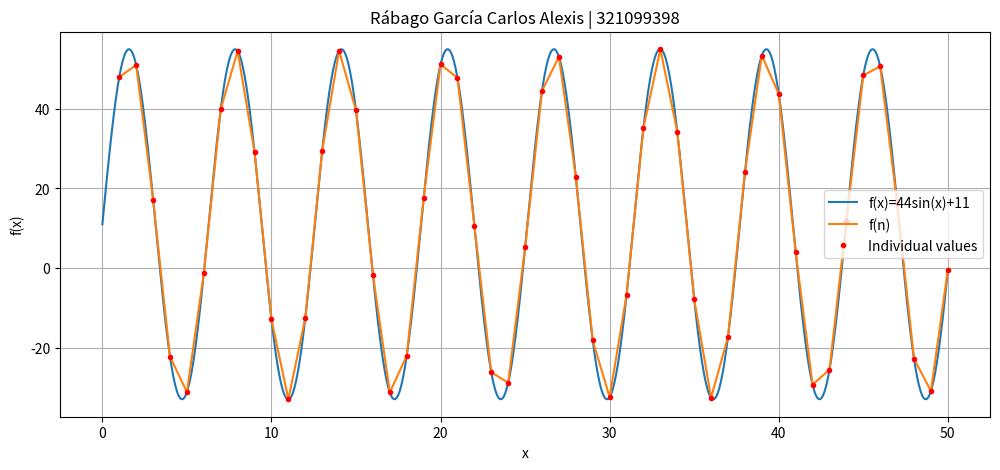

Python code for this plot:
"""
Graph
Author: Rábago García Carlos Alexis
Creation Date: 31/10/2023
Last Modified: 31/10/2023
Version: 1.0
"""

import numpy as np
import matplotlib.pyplot as plt

valA = 44
valB = 11

axisX = np.array(range(1,51))

f = lambda x: valA*np.sin(x) + valB

axisY = f(axisX)

x = np.linspace(0,50,1000)
y = f(x)

plt.figure(figsize=(12,5))
plt.plot(x,y,label='f(x)=44sin(x)+11')
plt.plot(axisX,axisY,label='f(n)')
plt.plot(axisX,axisY,'r.',label='Individual values')
plt.title('Rábago García Carlos Alexis | 321099398')
plt.legend()
plt.xlabel("x")
plt.ylabel("f(x)")
plt.grid(True)

plt.show()